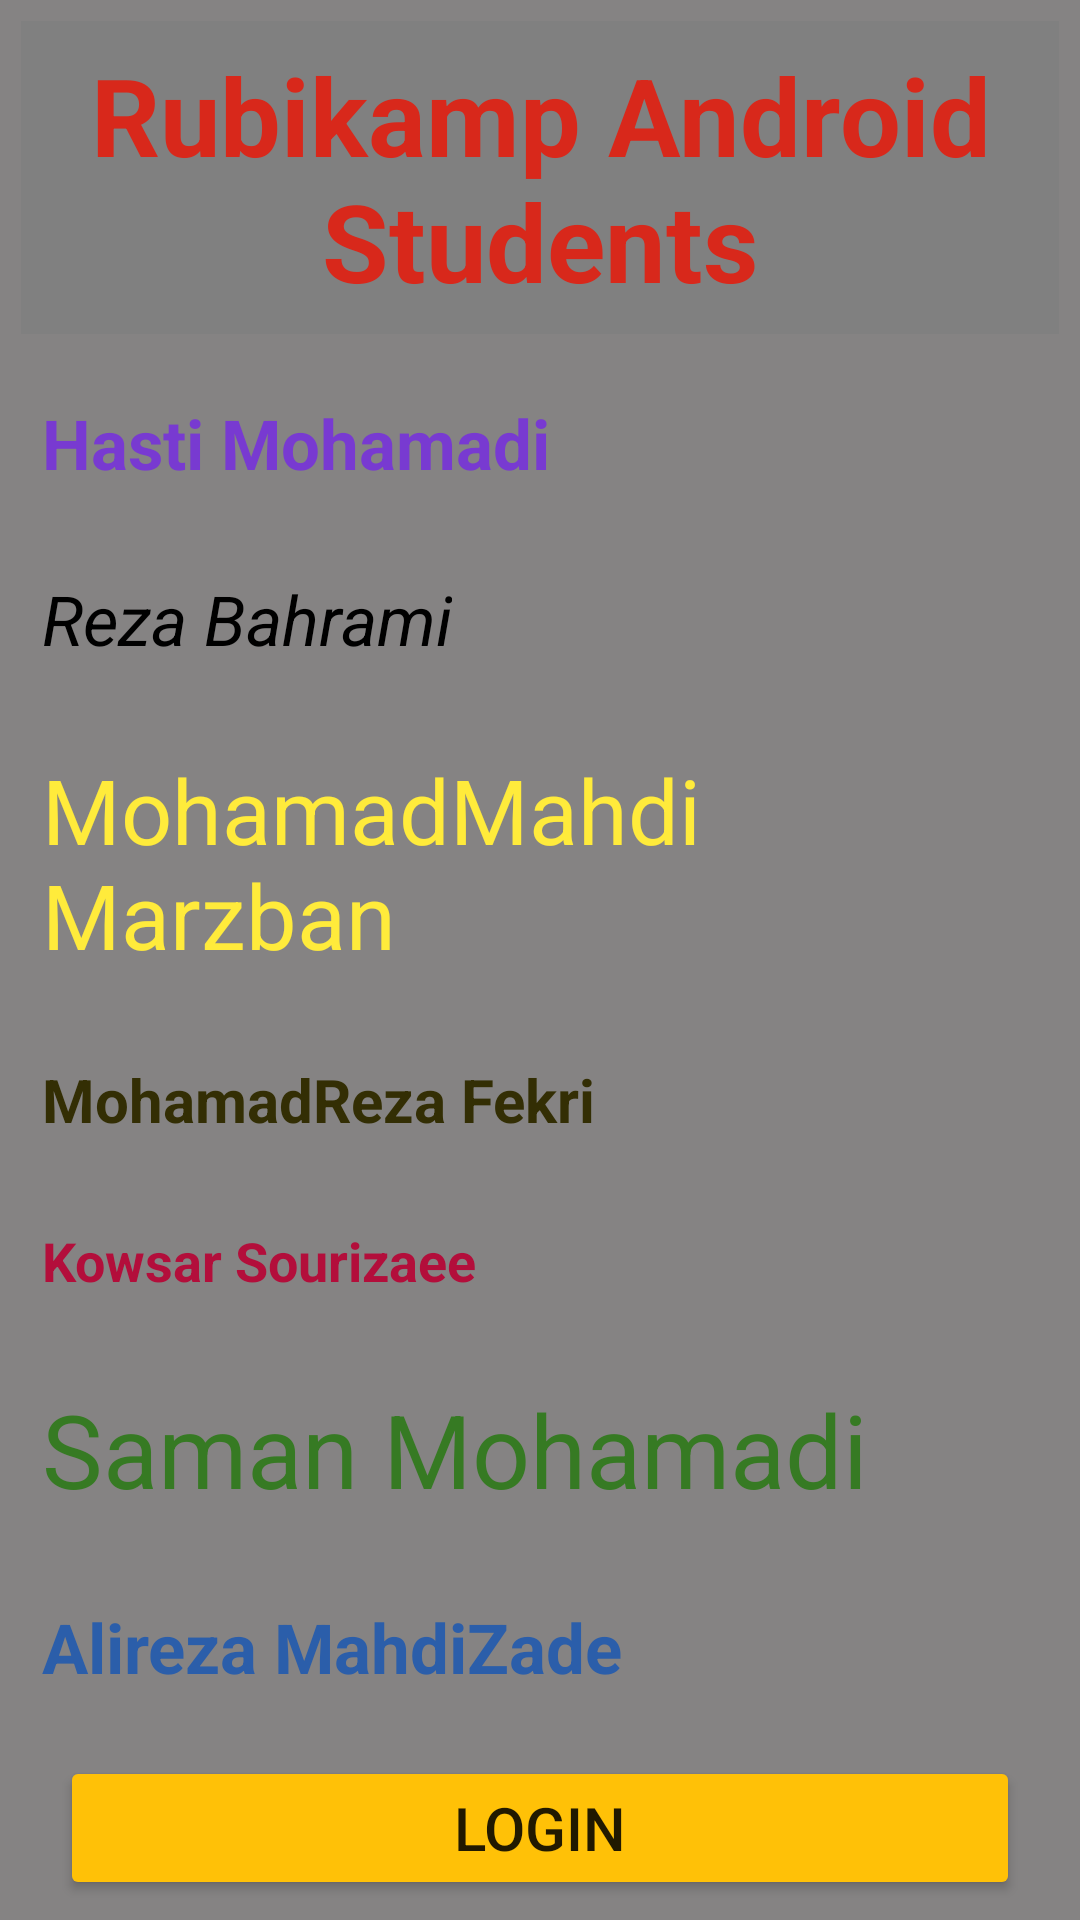

The Android layout XML behind this screen, and the referenced resources:
<!-- AndroidManifest.xml: application theme Theme.UnsplashRubikampProject -->
<!-- res/layout/activity_main.xml -->
<?xml version="1.0" encoding="utf-8"?>
<androidx.appcompat.widget.LinearLayoutCompat xmlns:android="http://schemas.android.com/apk/res/android"
    xmlns:tools="http://schemas.android.com/tools"
    android:layout_width="match_parent"
    android:layout_height="match_parent"
    android:background="#858383"
    android:orientation="vertical"
    tools:context=".MainActivity">


    <TextView
        android:layout_width="match_parent"
        android:layout_height="wrap_content"
        android:layout_gravity="center"
        android:layout_margin="@dimen/padding"
        android:background="#808080"
        android:gravity="center"
        android:text="@string/rubikamp_title"
        android:padding="@dimen/padding"
        android:textColor="@color/red"
        android:textSize="36sp"
        android:textStyle="bold" />

    <TextView
        android:layout_width="match_parent"
        android:layout_height="wrap_content"
        android:layout_margin="@dimen/padding"
        android:padding="@dimen/padding"
        android:text="@string/student_1"
        android:textColor="@color/purple"
        android:textSize="@dimen/text_size_2"
        android:textStyle="bold" />

    <TextView
        android:layout_width="wrap_content"
        android:layout_height="wrap_content"
        android:layout_margin="@dimen/padding"
        android:text="@string/student_2"
        android:textColor="@color/custom_black"
        android:textSize="@dimen/text_size_2"
        android:padding="@dimen/padding"
        android:textStyle="italic" />

    <TextView
        android:layout_width="wrap_content"
        android:layout_height="wrap_content"
        android:layout_margin="@dimen/padding"
        android:text="@string/student_3"
        android:textColor="@color/yellow"
        android:textSize="30sp"
        android:padding="@dimen/padding"
        android:textStyle="normal" />

    <TextView
        android:layout_width="wrap_content"
        android:layout_height="wrap_content"
        android:layout_margin="@dimen/padding"
        android:text="@string/student_4"
        android:textColor="@color/brown"
        android:padding="@dimen/padding"
        android:textSize="20sp"
        android:textStyle="bold" />

    <TextView
        android:layout_width="wrap_content"
        android:layout_height="wrap_content"
        android:layout_margin="@dimen/padding"
        android:text="@string/student_5"
        android:textColor="@color/orange"
        android:textSize="18sp"
        android:padding="@dimen/padding"
        android:textStyle="bold" />

    <TextView
        android:layout_width="wrap_content"
        android:layout_height="wrap_content"
        android:layout_margin="@dimen/padding"
        android:text="@string/student_6"
        android:textColor="@color/green"
        android:textSize="34sp"
        android:padding="@dimen/padding"
        android:textStyle="normal" />

    

    <TextView
        android:layout_width="wrap_content"
        android:layout_height="wrap_content"
        android:layout_margin="@dimen/padding"
        android:text="@string/student_7"
        android:textColor="@color/blue"
        android:textSize="@dimen/text_size_2"
        android:padding="@dimen/padding"
        android:textStyle="bold" />


    <Button
        android:id="@+id/button_login"
        android:layout_width="match_parent"
        android:layout_height="wrap_content"
        android:layout_marginStart="20dp"
        android:layout_marginTop="@dimen/padding"
        android:layout_marginEnd="20dp"
        android:backgroundTint="@color/custom_yellow"
        android:text="@string/login"
        android:padding="@dimen/padding"
        android:textSize="20sp" />

</androidx.appcompat.widget.LinearLayoutCompat>
<!-- resources referenced by this layout -->
<resources>
  <color name="blue">#2B5EAA</color>
  <color name="brown">#332E04</color>
  <color name="custom_black">#000</color>
  <color name="custom_yellow">#FFC107</color>
  <color name="green">#367A23</color>
  <color name="orange">#B30E3B</color>
  <color name="purple">#783AD1</color>
  <color name="red">#D8281B</color>
  <color name="yellow">#FFEB3B</color>
  <dimen name="padding">7dp</dimen>
  <dimen name="text_size_2">23sp</dimen>
  <string name="login">LOGIN</string>
  <string name="rubikamp_title">Rubikamp Android Students</string>
  <string name="student_1">Hasti Mohamadi</string>
  <string name="student_2">Reza Bahrami</string>
  <string name="student_3">MohamadMahdi Marzban</string>
  <string name="student_4">MohamadReza Fekri</string>
  <string name="student_5">Kowsar Sourizaee</string>
  <string name="student_6">Saman Mohamadi</string>
  <string name="student_7">Alireza MahdiZade</string>
  <style name="Theme.UnsplashRubikampProject" parent="Theme.MaterialComponents.DayNight.DarkActionBar">
          
          <item name="colorPrimary">@color/red_200</item>
          <item name="colorPrimaryVariant">@color/purple_700</item>
          <item name="colorOnPrimary">@color/white</item>
          
          <item name="colorSecondary">@color/teal_200</item>
          <item name="colorSecondaryVariant">@color/teal_700</item>
          <item name="colorOnSecondary">@color/black</item>
          <item name="android:windowFullscreen">true</item>
          
          <item name="android:statusBarColor" tools:targetApi="l">?attr/colorPrimaryVariant</item>
          
      </style>
  <color name="purple_700">#663700B3</color>
  <color name="white">#FFFFFFFF</color>
  <color name="teal_200">#FF03DAC5</color>
  <color name="teal_700">#FF018786</color>
  <color name="black">#FF000000</color>
</resources>
